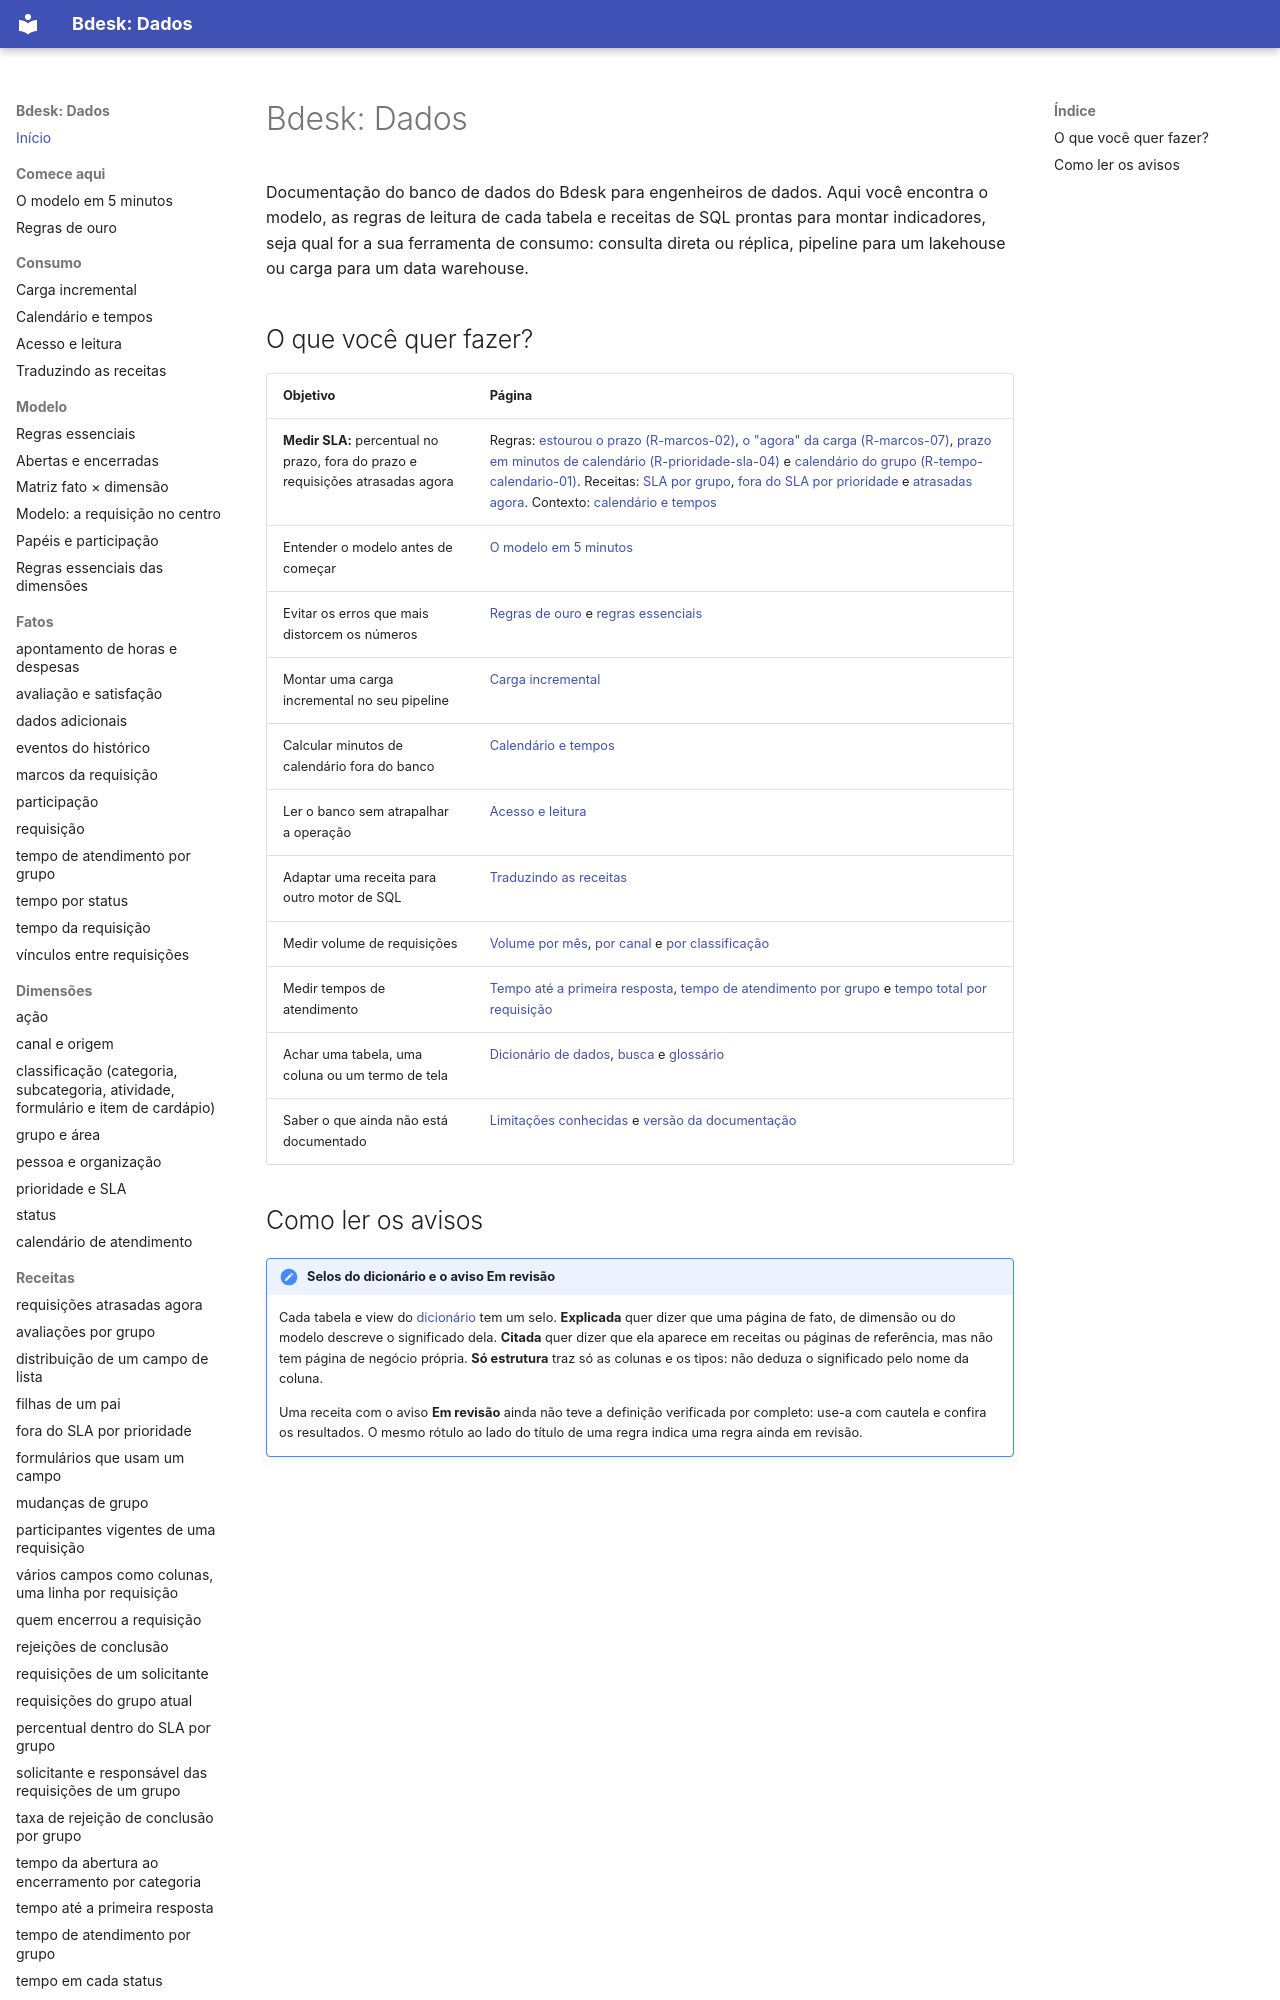

repository: bdeskapp/dados · page: index.html · generator: mkdocs

# Bdesk: Dados

Documentação do banco de dados do Bdesk para engenheiros de dados. Aqui você encontra o modelo, as regras de leitura de cada tabela e receitas de SQL prontas para montar indicadores, seja qual for a sua ferramenta de consumo: consulta direta ou réplica, pipeline para um lakehouse ou carga para um data warehouse.
